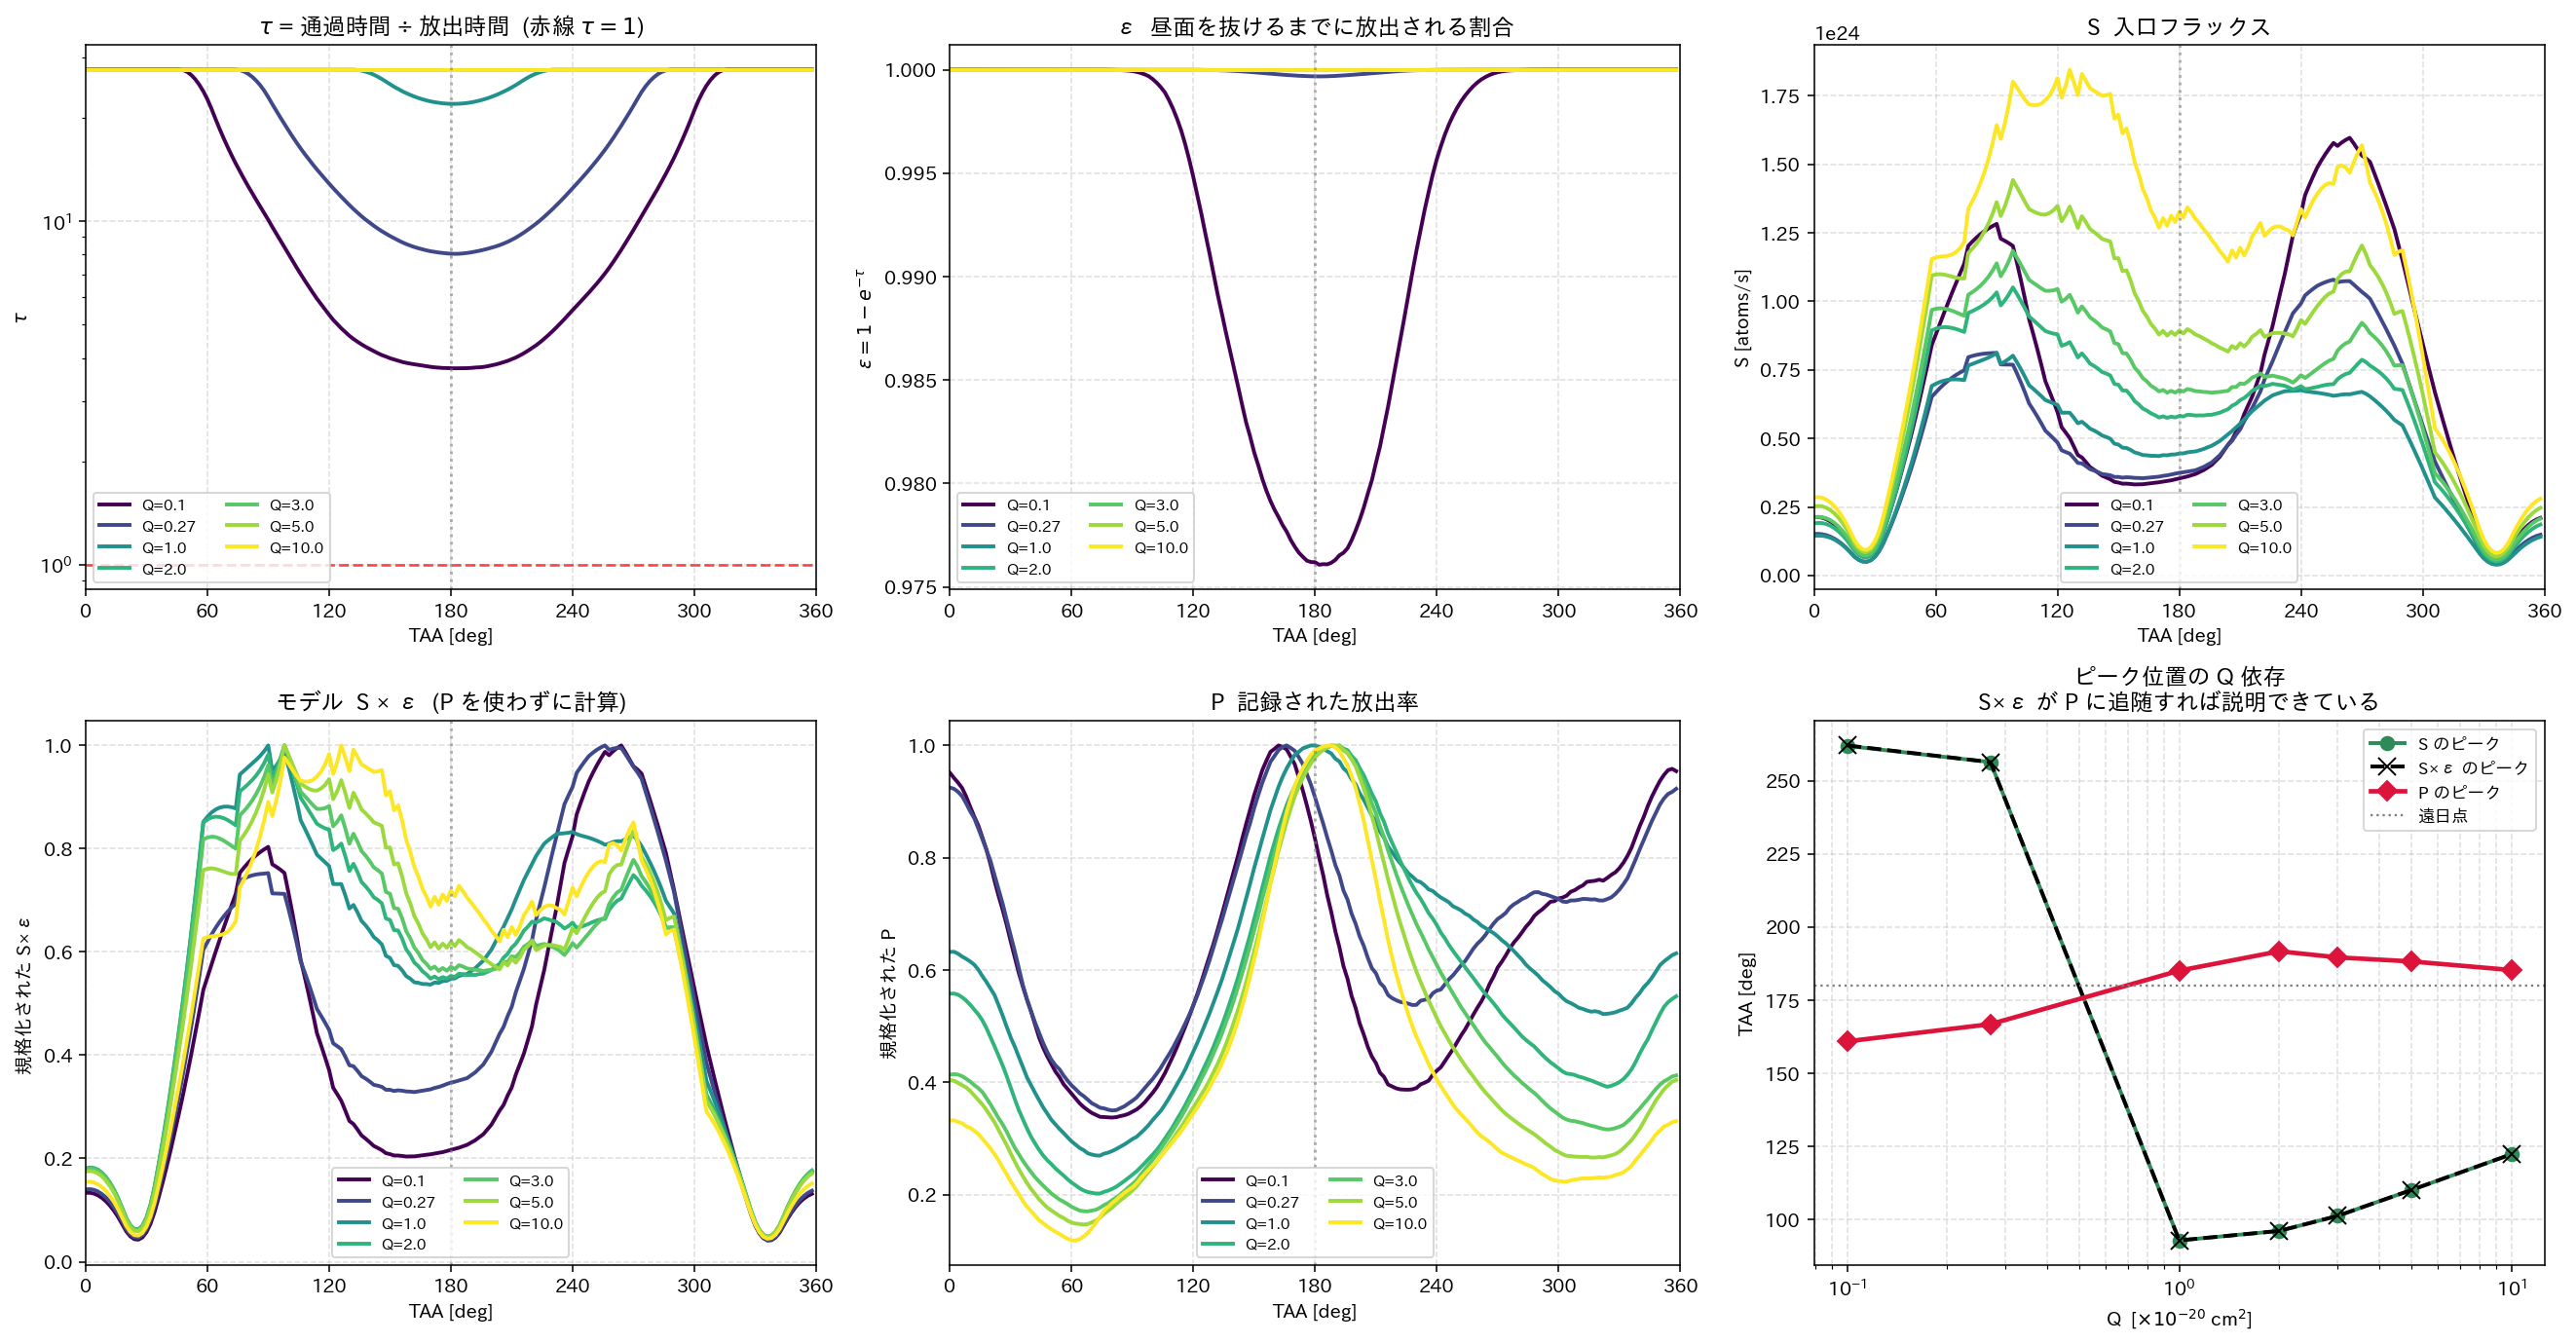

Data behind this chart, as committed beside it:
Q, tau_median, eps_median, peak_S, peak_S_eps, peak_P
0.1000, 9.758, 0.9999, 261.9, 262.1, 160.9
0.2700, 22.34, 1, 256.4, 256.4, 166.8
1, 27.63, 1, 92.88, 92.88, 185.1
2, 27.63, 1, 96.12, 96.12, 191.7
3, 27.63, 1, 101.3, 101.3, 189.6
5, 27.63, 1, 110.1, 110.1, 188.2
10, 27.63, 1, 122.3, 122.3, 185.3
